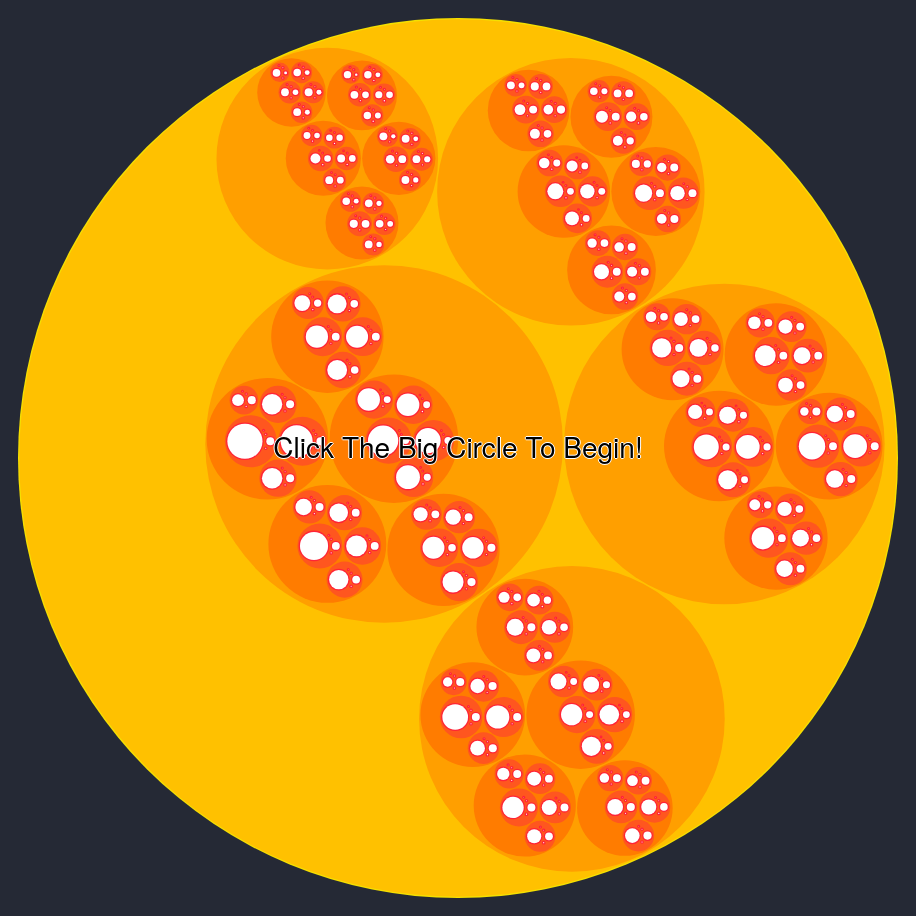
D3 v4 page, settled after 480 driven frames (8 s of simulated time); the page loaded 1 data file(s).


    var b;
    var svg = d3.select("svg"),
        margin = 20,
        diameter = +svg.attr("width"),
        g = svg.append("g").attr("transform", "translate(" + diameter / 2 + "," + diameter / 2 + ")");

    var color = d3.scaleLinear()
        .domain([-1, 5])
        .range(["hsl(67, 100%, 50%)", "hsl(355, 100%, 57%)"])
        .interpolate(d3.interpolateHcl);

    var pack = d3.pack()
        .size([diameter - margin, diameter - margin])
        .padding(2);

    d3.json("data/loldata.json", function(error, root) {
        if (error) throw error;

        root = d3.hierarchy(root)
            .sum(function(d) { return d.size; })
            .sort(function(a, b) { return b.value - a.value; });

        var focus = root,
            nodes = pack(root).descendants(),
            view;

        var circle = g.selectAll("circle")
            .data(nodes)
            .enter().append("circle")
            .attr("class", function(d) { return d.parent ? d.children ? "node" : "node node--leaf" : "node node--root"; })
            .style("fill", function(d) { return d.children ? color(d.depth) : null; })
            .on("click", function(d) {

            if (focus !== d) zoom(d), d3.event.stopPropagation();
                if(d.parent.parent.parent.parent.data.name != undefined) {
                    b = d.parent.parent.parent.data.name + "_" + d.parent.data.name + "_" + d.data.name;
                }

            })
            .on("mouseover", handleMouseOver);


        function handleMouseOver(d) {


        }


        var text = g.selectAll("text")
            .data(nodes)
            .enter().append("text")
            .attr("class", "label")
            .style("fill-opacity", function(d) { return d.parent === root ? 1 : 0; })
            .style("display", function(d) { return d.parent === root ? "inline" : "none"; })
            .text(function(d) { return d.data.name; });

        var node = g.selectAll("circle,text");

        svg
            .style("background", "hsl(225,17.3%,17.6%)")
            .on("click", function() {   zoom(root); });


        zoomTo([root.x, root.y, root.r * 2 + margin]);

        function zoom(d) {
            var focus0 = focus; focus = d;

            var transition = d3.transition()
                .duration(d3.event.altKey ? 7500 : 750)
                .tween("zoom", function(d) {
                    var i = d3.interpolateZoom(view, [focus.x, focus.y, focus.r * 2 + margin]);
                    return function(t) { zoomTo(i(t)); };
                });

            transition.selectAll("text")
                .filter(function(d) { return d.parent === focus || this.style.display === "inline"; })
                .style("fill-opacity", function(d) { return d.parent === focus ? 1 : 0; })
                .on("start", function(d) { if (d.parent === focus) this.style.display = "inline"; })
                .on("end", function(d) { if (d.parent !== focus) this.style.display = "none"; });
        }

        function zoomTo(v) {
            var k = diameter / v[2]; view = v;
            node.attr("transform", function(d) { return "translate(" + (d.x - v[0]) * k + "," + (d.y - v[1]) * k + ")"; });
            circle.attr("r", function(d) { return d.r * k; });
        }
    });

    function to() {
        if(b == undefined){
            alert("Please select a specific value");
        }else {
            window.location.href = "parallel.html?" + b;
        }

    }


### data: data/loldata.json
{
 "children": [
  {
   "name": "Click The Big Circle To Begin!",
   "children": [
    "{... 2 keys}",
    "{... 2 keys}",
    "{... 2 keys}",
    "{... 2 keys}",
    "{... 2 keys}"
   ]
  }
 ]
}